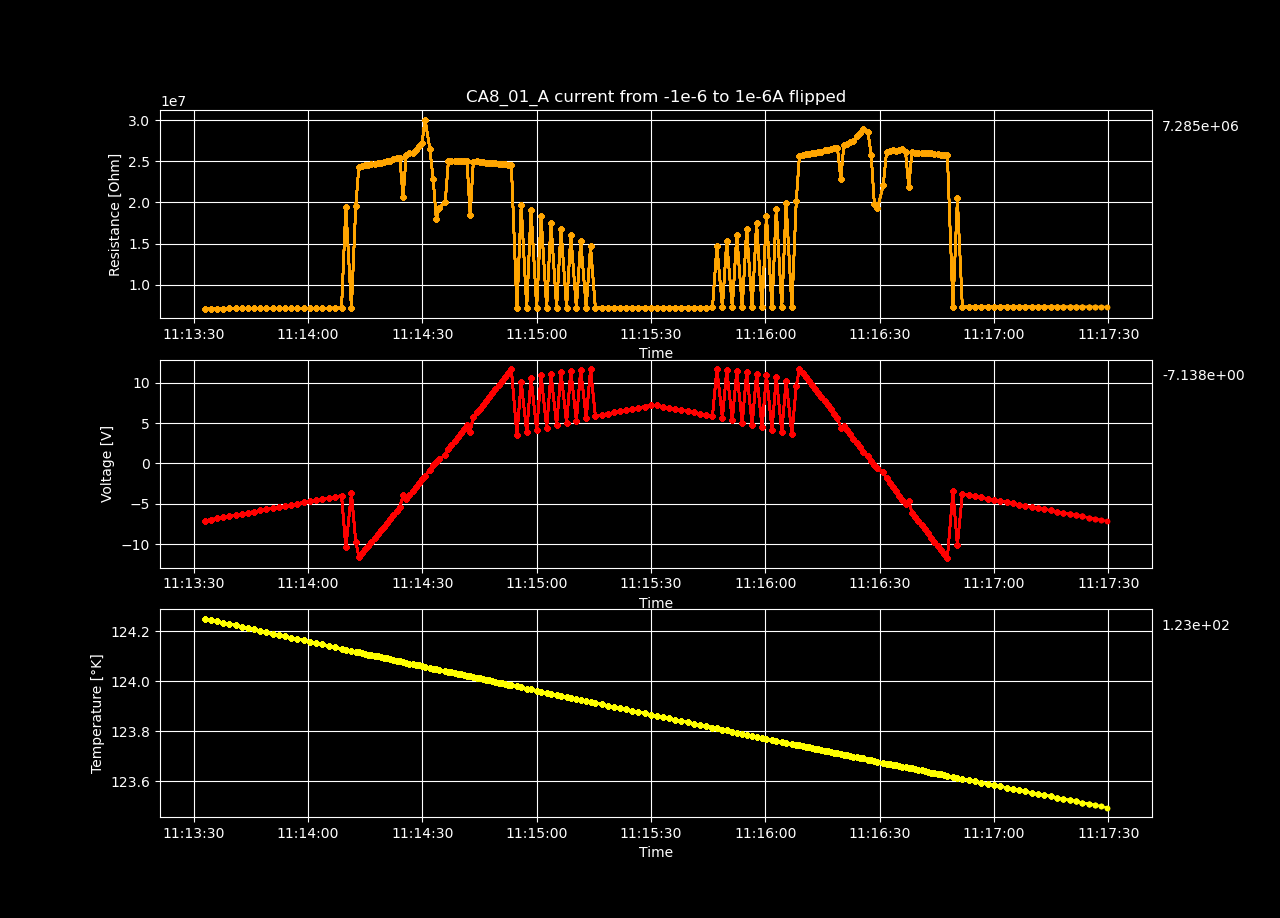

The file beside this chart, header and first rows:
Temperature [K], Voltage [V], Resistance [𝛀], Current Source [A], Electric Field [V/cm], Restivity [𝛀 cm], Current Density [A/cm2]
124.3, -7.08, 7079724, -1e-06, -436.8, 10373910, -4.210526315789474e-05
124.2, -6.942, 7085464, -9.797979797979797e-07, -428.3, 10382321, -4.1254651780967565e-05
124.2, -6.803, 7089404, -9.595959595959596e-07, -419.7, 10388095, -4.0404040404040405e-05
124.2, -6.663, 7092626, -9.393939393939393e-07, -411.1, 10392815, -3.955342902711323e-05
124.2, -6.522, 7095826, -9.191919191919192e-07, -402.4, 10397504, -3.870281765018607e-05
124.2, -6.38, 7097235, -8.98989898989899e-07, -393.6, 10399569, -3.785220627325891e-05
124.2, -6.236, 7096499, -8.787878787878787e-07, -384.8, 10398491, -3.7001594896331734e-05
124.2, -6.097, 7100688, -8.585858585858586e-07, -376.1, 10404628, -3.615098351940457e-05
124.2, -5.955, 7103073, -8.383838383838384e-07, -367.4, 10408123, -3.530037214247741e-05
124.2, -5.814, 7106028, -8.181818181818181e-07, -358.7, 10412453, -3.4449760765550235e-05
124.2, -5.673, 7109367, -7.97979797979798e-07, -350, 10417345, -3.359914938862307e-05
124.2, -5.533, 7113676, -7.777777777777778e-07, -341.4, 10423660, -3.274853801169591e-05
124.2, -5.391, 7116062, -7.575757575757575e-07, -332.6, 10427157, -3.1897926634768736e-05
124.2, -5.251, 7120544, -7.373737373737373e-07, -323.9, 10433723, -3.104731525784157e-05
124.2, -5.109, 7124346, -7.171717171717172e-07, -315.2, 10439294, -3.0196703880914407e-05
124.2, -4.968, 7128686, -6.969696969696969e-07, -306.5, 10445654, -2.9346092503987238e-05
124.2, -4.827, 7132095, -6.767676767676767e-07, -297.8, 10450649, -2.849548112706007e-05
124.2, -4.685, 7135024, -6.565656565656566e-07, -289, 10454941, -2.764486975013291e-05
124.2, -4.543, 7138744, -6.363636363636363e-07, -280.3, 10460391, -2.679425837320574e-05
124.1, -4.402, 7143780, -6.161616161616161e-07, -271.6, 10467771, -2.5943646996278573e-05
124.1, -4.26, 7147354, -5.95959595959596e-07, -262.8, 10473009, -2.509303561935141e-05
124.1, -4.117, 7151128, -5.757575757575757e-07, -254, 10478538, -2.424242424242424e-05
124.1, -3.975, 7155880, -5.555555555555555e-07, -245.3, 10485502, -2.3391812865497074e-05
124.1, -10.39, 19414120, -5.353535353535354e-07, -641.2, 28447484, -2.2541201488569908e-05
124.1, -3.69, 7162872, -5.151515151515151e-07, -227.7, 10495747, -2.169059011164274e-05
124.1, -9.671, 19539790, -4.949494949494949e-07, -596.7, 28631627, -2.0839978734715576e-05
124.1, -11.56, 24354195, -4.7474747474747474e-07, -713.3, 35686169, -1.998936735778841e-05
124.1, -11.1, 24411440, -4.5454545454545457e-07, -684.6, 35770050, -1.9138755980861247e-05
124.1, -10.64, 24499487, -4.343434343434343e-07, -656.5, 35899065, -1.8288144603934077e-05
124.1, -10.18, 24569894, -4.1414141414141413e-07, -627.8, 36002233, -1.743753322700691e-05
124.1, -9.709, 24645681, -3.9393939393939396e-07, -599, 36113283, -1.6586921850079745e-05
124.1, -9.211, 24645253, -3.737373737373737e-07, -568.3, 36112656, -1.5736310473152575e-05
124.1, -8.748, 24745417, -3.535353535353535e-07, -539.7, 36259425, -1.488569909622541e-05
124.1, -8.284, 24852212, -3.3333333333333335e-07, -511.1, 36415912, -1.4035087719298246e-05
124.1, -7.807, 24930564, -3.131313131313131e-07, -481.6, 36530721, -1.3184476342371076e-05
124.1, -7.335, 25039480, -2.929292929292929e-07, -452.5, 36690316, -1.2333864965443912e-05
124.1, -6.832, 25051880, -2.7272727272727274e-07, -421.5, 36708486, -1.1483253588516747e-05
124.1, -6.375, 25244418, -2.5252525252525247e-07, -393.3, 36990612, -1.0632642211589578e-05
124.1, -5.89, 25352552, -2.323232323232323e-07, -363.4, 37149060, -9.782030834662413e-06
124.1, -5.388, 25400424, -2.1212121212121213e-07, -332.4, 37219207, -8.931419457735247e-06
124.1, -3.957, 20618411, -1.9191919191919197e-07, -244.1, 30212129, -8.080808080808082e-06
124.1, -4.421, 25747574, -1.717171717171717e-07, -272.8, 37727886, -7.230196703880914e-06
124.1, -3.941, 26009090, -1.5151515151515152e-07, -243.1, 38111084, -6.379585326953748e-06
124.1, -3.411, 25975185, -1.3131313131313136e-07, -210.4, 38061404, -5.528973950026584e-06
124.1, -2.928, 26350784, -1.1111111111111108e-07, -180.6, 38611768, -4.678362573099414e-06
124.1, -2.441, 26849823, -9.090909090909091e-08, -150.6, 39343009, -3.827751196172249e-06
124.1, -1.924, 27213539, -7.070707070707075e-08, -118.7, 39875962, -2.977139819245084e-06
124.1, -1.519, 30080213, -5.050505050505047e-08, -93.73, 44076496, -2.1265284423179147e-06
124.1, -0.8033, 26507833, -3.03030303030302e-08, -49.56, 38841892, -1.2759170653907453e-06
124.1, -0.231, 22872005, -1.0101010101010137e-08, -14.25, 33514318, -4.253056884635847e-07
124, 0.182, 18015061, 1.0101010101010137e-08, 11.23, 26397445, 4.253056884635847e-07
124, 0.5855, 19320994, 3.03030303030302e-08, 36.12, 28311026, 1.2759170653907453e-06
124, 1.016, 20109067, 5.050505050505047e-08, 62.66, 29465789, 2.1265284423179147e-06
124, 1.771, 25049776, 7.070707070707075e-08, 109.3, 36705402, 2.977139819245084e-06
124, 2.271, 24983396, 9.090909090909081e-08, 140.1, 36608136, 3.827751196172245e-06
124, 2.778, 24998647, 1.1111111111111108e-07, 171.4, 36630484, 4.678362573099414e-06
124, 3.281, 24987355, 1.3131313131313136e-07, 202.4, 36613938, 5.528973950026584e-06
124, 3.791, 25018804, 1.5151515151515142e-07, 233.9, 36660020, 6.379585326953744e-06
124, 4.3, 25042248, 1.717171717171717e-07, 265.3, 36694372, 7.230196703880914e-06
124, 4.795, 24982773, 1.9191919191919197e-07, 295.8, 36607224, 8.080808080808082e-06
... 140 more rows
